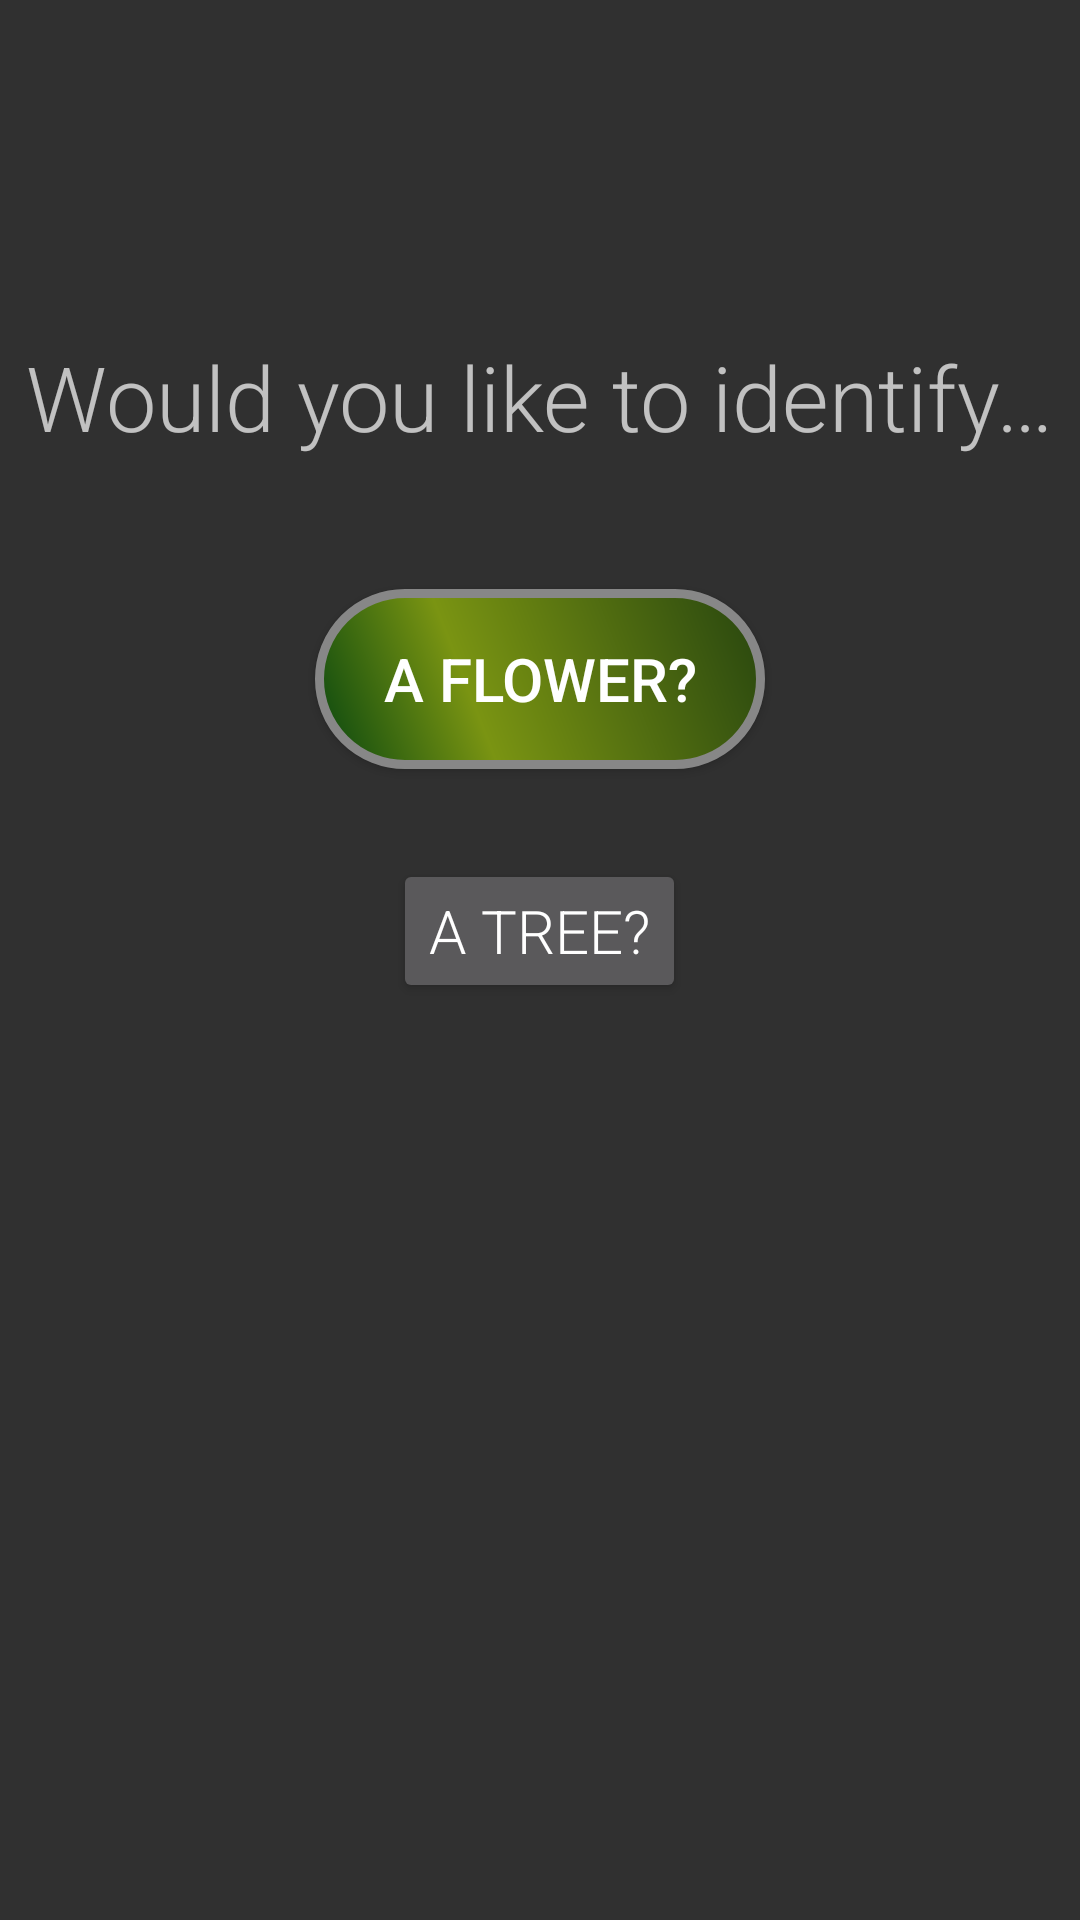

Write the Android layout XML for this screen, with the resource values it uses.
<!-- AndroidManifest.xml: application theme PlantTheme -->
<!-- res/layout/activity_begin_id.xml -->
<RelativeLayout xmlns:android="http://schemas.android.com/apk/res/android"
    xmlns:tools="http://schemas.android.com/tools" android:layout_width="match_parent"
    android:layout_height="match_parent"
    tools:context="com.alacey.plantid.beginID"
    android:nestedScrollingEnabled="false"
    android:gravity="center_horizontal">

    <TextView android:text="@string/beginID_line1"
        android:layout_width="wrap_content"
        android:layout_height="wrap_content"
        android:layout_marginTop="112dp"
        android:textSize="30sp"
        android:fontFamily="sans-serif-light"
        android:layout_alignParentTop="true"
        android:layout_centerHorizontal="true"
        android:id="@+id/textView2" />

    <Button
        android:layout_width="wrap_content"
        android:layout_height="wrap_content"
        android:text="@string/beginID_line2"
        android:id="@+id/button_a"
        android:layout_below="@+id/textView2"
        android:layout_centerHorizontal="true"
        android:layout_marginTop="44dp"
        android:clickable="true"
        android:background="@drawable/button_default"
        android:onClick="beginFlower"
        android:textSize="20sp" />

    <Button
        android:layout_width="wrap_content"
        android:layout_height="wrap_content"
        android:text="@string/beginID_line3"
        android:id="@+id/button_b"
        android:clickable="true"
        android:fontFamily="sans-serif-light"
        android:onClick="beginTree"
        android:layout_below="@+id/button_a"
        android:layout_centerHorizontal="true"
        android:layout_marginTop="30dp"
        android:textSize="20sp" />

</RelativeLayout>
<!-- resources referenced by this layout -->
<resources>
  <!-- drawable button_default (drawable) -->
  <?xml version="1.0" encoding="utf-8"?>
  <shape xmlns:android="http://schemas.android.com/apk/res/android" android:shape="rectangle" >
      <corners
          android:radius="100dp"
          />
      <gradient
          android:angle="45"
          android:centerX="35%"
          android:centerColor="#7A9412"
          android:startColor="#06450F"
          android:endColor="#27450F"
          android:type="linear"
          />
      <padding
          android:left="0dp"
          android:top="0dp"
          android:right="0dp"
          android:bottom="0dp"
          />
      <size
          android:width="150dp"
          android:height="60dp"
          />
      <stroke
          android:width="3dp"
          android:color="#878787"
          />
  </shape>
  <string name="beginID_line1">Would you like to identify…</string>
  <string name="beginID_line2">A flower?</string>
  <string name="beginID_line3">A tree?</string>
  <style name="PlantTheme" parent="android:Theme.Material">
          
      </style>
</resources>
